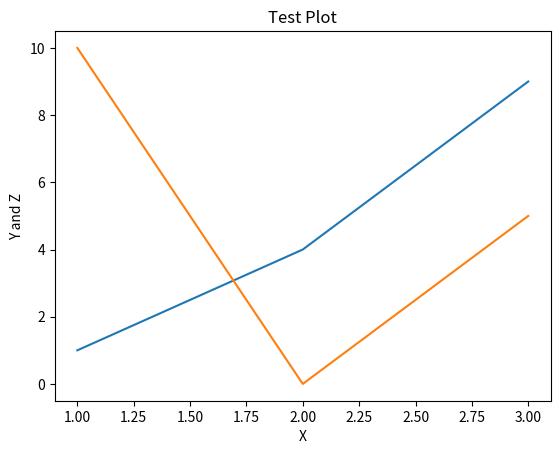

Source code (Python):
# Using Matplotlib to plot a Linear Graph
import matplotlib.pyplot as plt
x = [1, 2, 3]
y = [1, 4, 9]
z = [10, 0, 5]

plt.plot(x, y, label='This is Y')
plt.plot(x, z, label='This is Z')
plt.title('Test Plot')
plt.xlabel('X')
plt.ylabel('Y and Z')

# Using args in plt.legend without arg label in plt.plot (Error prone!)
# plt.legend(['This is Y', 'This is Z'])

plt.show()
